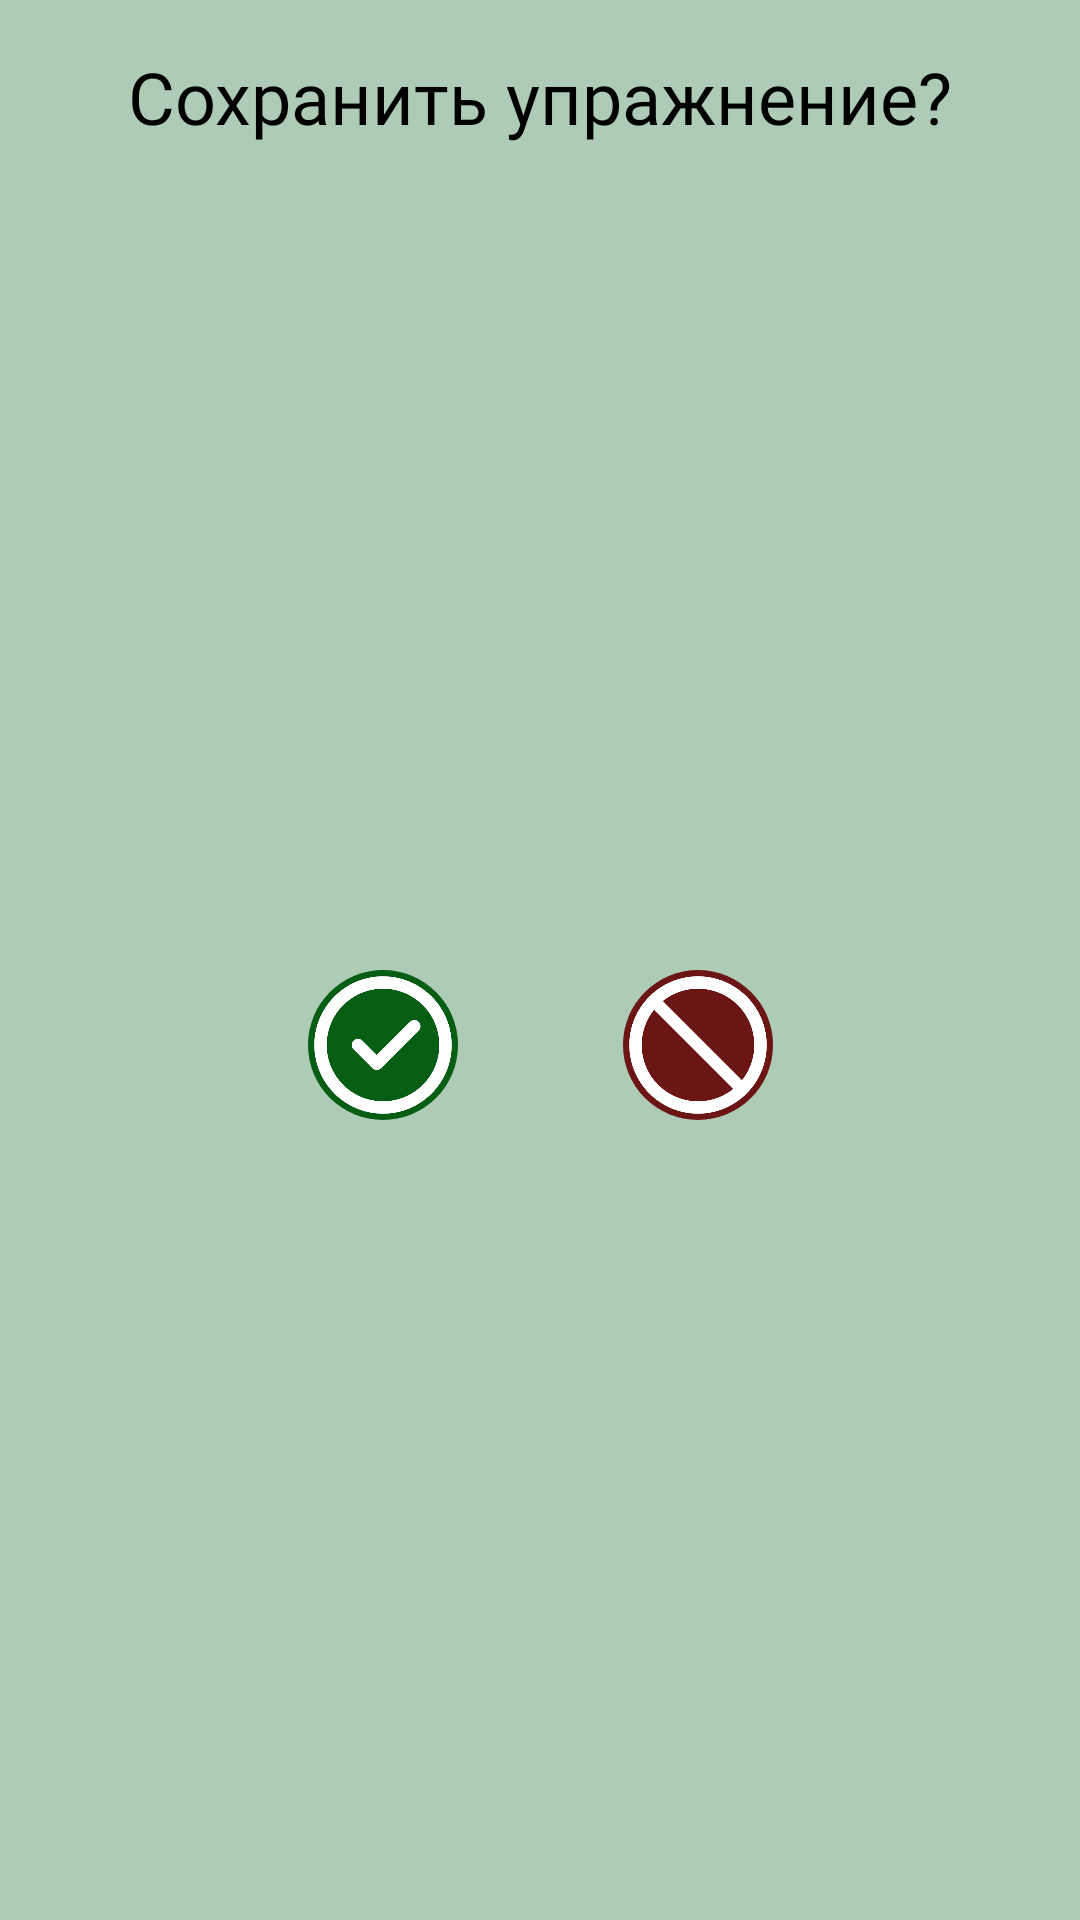

This screen was rendered from an Android layout file. Write that file and the resources it references.
<!-- AndroidManifest.xml: application theme Theme.TrainingNote -->
<!-- res/layout/alert_dialog.xml -->
<?xml version="1.0" encoding="utf-8"?>
<androidx.constraintlayout.widget.ConstraintLayout xmlns:android="http://schemas.android.com/apk/res/android"
    xmlns:app="http://schemas.android.com/apk/res-auto"
    xmlns:tools="http://schemas.android.com/tools"
    android:layout_width="wrap_content"
    android:layout_height="wrap_content"
    android:background="@color/background">

    <TextView
        android:id="@+id/textView"
        android:layout_width="wrap_content"
        android:layout_height="wrap_content"
        android:layout_marginStart="16dp"
        android:layout_marginTop="16dp"
        android:layout_marginEnd="16dp"
        android:fontFamily="@font/russo_one"
        android:text="Сохранить упражнение?"
        android:textColor="@color/black"
        android:textSize="24sp"
        app:layout_constraintEnd_toEndOf="parent"
        app:layout_constraintStart_toStartOf="parent"
        app:layout_constraintTop_toTopOf="parent" />

    <ImageButton
        android:id="@+id/yesbutton"
        android:layout_width="50dp"
        android:layout_height="50dp"
        android:layout_marginStart="60dp"
        android:layout_marginTop="16dp"
        android:layout_marginBottom="8dp"
        android:background="@drawable/roundedbutton"
        android:scaleType="fitCenter"
        android:tint="@color/white"
        app:layout_constraintBottom_toBottomOf="parent"
        app:layout_constraintStart_toStartOf="@+id/textView"
        app:layout_constraintTop_toBottomOf="@+id/textView"
        app:srcCompat="@drawable/yesb" />

    <ImageButton
        android:id="@+id/nobutton"
        android:layout_width="50dp"
        android:layout_height="50dp"
        android:layout_marginTop="16dp"
        android:layout_marginEnd="60dp"
        android:layout_marginBottom="8dp"
        android:background="@drawable/roundbutton"
        android:scaleType="fitCenter"
        android:tint="@color/white"
        app:layout_constraintBottom_toBottomOf="parent"
        app:layout_constraintEnd_toEndOf="@+id/textView"
        app:layout_constraintTop_toBottomOf="@+id/textView"
        app:srcCompat="@drawable/ic_button_no" />

</androidx.constraintlayout.widget.ConstraintLayout>
<!-- resources referenced by this layout -->
<resources>
  <color name="background">#ADCBB5</color>
  <color name="black">#FF000000</color>
  <color name="white">#FFFFFFFF</color>
  <!-- drawable ic_button_no: png bitmap (drawable, 13724 bytes) -->
  <!-- drawable roundbutton (drawable) -->
  <?xml version="1.0" encoding="utf-8"?>
  <shape xmlns:android="http://schemas.android.com/apk/res/android"
      android:shape="rectangle">
      <solid android:color="@color/ButtonNo" />
      <corners android:bottomRightRadius="50dp"
          android:bottomLeftRadius="50dp"
          android:topRightRadius="50dp"
          android:topLeftRadius="50dp"/>
  </shape>
  <!-- drawable roundedbutton (drawable) -->
  <?xml version="1.0" encoding="utf-8"?>
  <shape xmlns:android="http://schemas.android.com/apk/res/android"
      android:shape="rectangle">
      <solid android:color="@color/ButtonYes" />
      <corners android:bottomRightRadius="50dp"
          android:bottomLeftRadius="50dp"
          android:topRightRadius="50dp"
          android:topLeftRadius="50dp"/>
  </shape>
  <!-- drawable yesb: png bitmap (drawable, 14937 bytes) -->
  <style name="Theme.TrainingNote" parent="Theme.MaterialComponents.DayNight.DarkActionBar">
          
          <item name="colorPrimary">@color/unchecked</item>
          <item name="colorPrimaryVariant">@color/black</item>
          <item name="colorOnPrimary">#000000</item>
          
          <item name="colorSecondary">#000000</item>
          <item name="colorSecondaryVariant">@color/teal_700</item>
          <item name="colorOnSecondary">@color/black</item>
          
          <item name="android:statusBarColor">?attr/colorPrimaryVariant</item>
          
          <item name="windowNoTitle">true</item>
          <item name="windowActionBar">false</item>
          <item name="android:screenOrientation">portrait</item>
  
      </style>
  <color name="ButtonNo">#6C1515</color>
  <color name="ButtonYes">#055E13</color>
  <color name="unchecked">#095A73</color>
  <color name="teal_700">#FF018786</color>
</resources>
